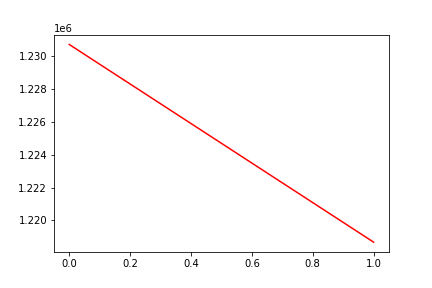

The file beside this chart, header and first rows:
, date, assets
0, 0, 1230712
1, 20181029, 1218682
